Dataset: plant-seedlings-classification (GitHub, redredraccoon/CV). Classes: black-grass, charlock, cleavers, common chickweed, common wheat, fat hen, loose silky-bent, maize, scentless mayweed, shepherds purse, small-flowered cranesbill, sugar beet.

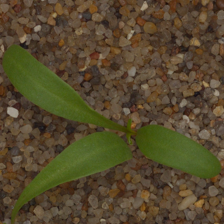
Label: sugar beet

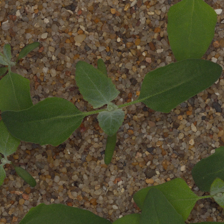
Label: fat hen

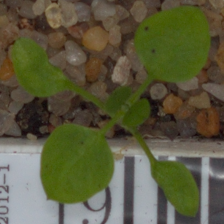
Label: common chickweed

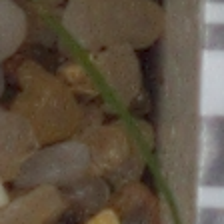
Label: loose silky-bent

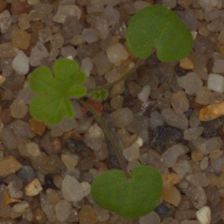
Label: small-flowered cranesbill

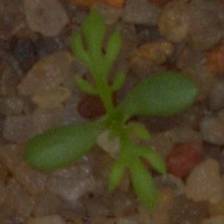
Label: scentless mayweed
